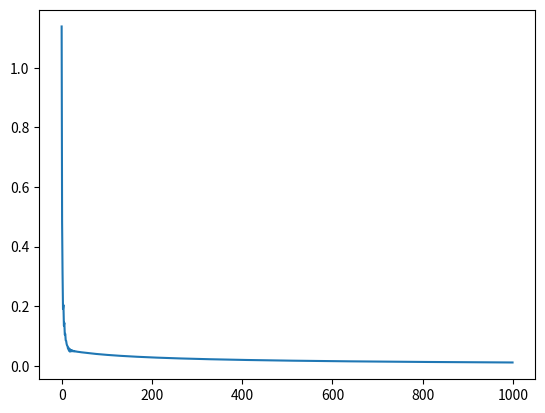

Here is the Python script that generated this plot:
import numpy as np
import matplotlib.pylab as plt

def act(x):
    y = np.sin(x)
    # y = 1/(1+np.exp(-x))
    return y
def deriv(x):
    y = np.cos(x)
    # y = x * (1-x)
    return y

x = [[1,1],[0,0],[1,0],[0,1]]
y = [[0],[0],[1],[1]]

x = np.asarray(x)
y = np.asarray(y)

hidden = 5
inp = x.shape[1]
out = y.shape[1]
Epochs = 1000
lr = 0.3

Wx = np.random.rand(inp, hidden)
Wo = np.random.rand(hidden, out)

### offline version
es = []
for ep in range(Epochs):
    z1 = x @ Wx
    a1 = act(z1)
    z2 = a1 @ Wo
    a2 = act(z2)
    e1 = y-a2        
    de1 = e1 * deriv(z2)
    e2 = de1 * Wo.T
    de2 = e2 * deriv(z1)

    dWo = np.dot( z1.T , de1 )
    dWx = np.dot( x.T, de2)
    Wo = Wo + dWo*lr
    Wx = Wx + dWx*lr
    
    es.append(np.sum(np.abs(e1)))


plt.figure(1)
plt.plot(es)

z0 = x @ Wx
z0 = act(z0)
z1 = z0 @ Wo
z1 = act(z1)

for i in range(len(y)):
    print(y[i], z1[i])


# ## online version
# es = []
# for ep in range(Epochs):
#     for i in range(y.shape[0]):
#         z1 = x[i] @ Wx
#         a1 = act(z1)
#         z2 = a1 @ Wo
#         a2 = act(z2)
#         e1 = y[i]-a2        
#         de1 = e1 * deriv(z2)
#         e2 = de1 * Wo
#         de2 = e2.T * deriv(z1)

#         dWo = np.outer( z1 , de1 )
#         dWx = np.outer( x[i], de2)
#         Wo = Wo + dWo*lr
#         Wx = Wx + dWx*lr
        
#         es.append(abs(e1))


# plt.figure(1)
# plt.plot(es)

# for i in range(y.shape[0]):
#     z0 = x[i] @ Wx
#     z0 = act(z0)
#     z1 = z0 @ Wo
#     z1 = act(z1)
    
#     print(y[i], z1)
    

